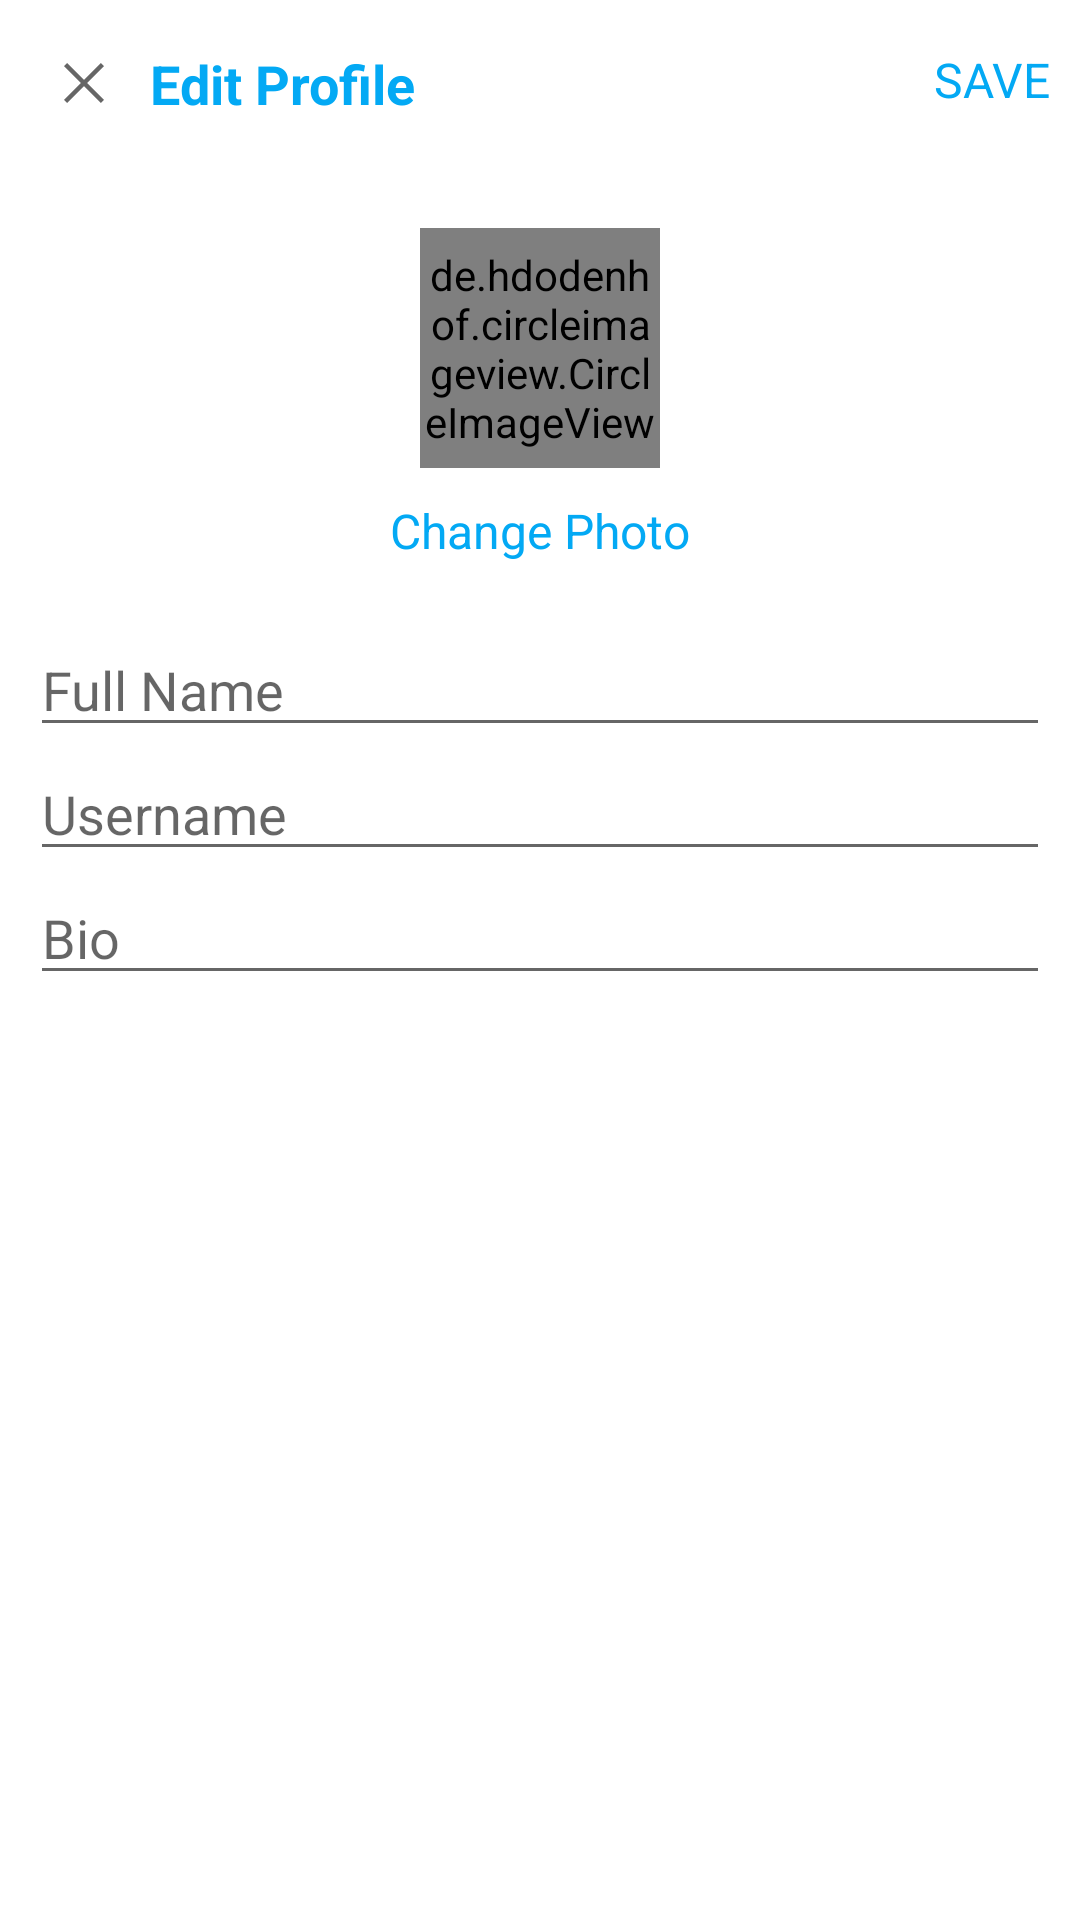

Android layout source for this screen:
<!-- AndroidManifest.xml: application theme Theme.Socify -->
<!-- res/layout/activity_edit_profile.xml -->
<?xml version="1.0" encoding="utf-8"?>
<LinearLayout xmlns:android="http://schemas.android.com/apk/res/android"
  xmlns:app="http://schemas.android.com/apk/res-auto"
  xmlns:tools="http://schemas.android.com/tools"
  android:id="@+id/main"
  android:layout_width="match_parent"
  android:layout_height="match_parent"
  android:orientation="vertical"
  tools:context=".ui.EditProfileActivity">

  <com.google.android.material.appbar.AppBarLayout
    android:id="@+id/appbar"
    android:layout_width="match_parent"
    android:layout_height="wrap_content"
    android:background="?android:attr/windowBackground">

    <com.google.android.material.appbar.MaterialToolbar
      android:id="@+id/toolbar"
      android:layout_width="match_parent"
      android:layout_height="wrap_content"
      android:background="?android:attr/windowBackground">

      <RelativeLayout
        android:layout_width="match_parent"
        android:layout_height="wrap_content">

        <ImageView
          android:id="@+id/close"
          android:layout_width="wrap_content"
          android:layout_height="wrap_content"
          android:layout_centerVertical="true"
          android:layout_alignParentStart="true"
          android:src="@drawable/ic_close" />

        <TextView
          android:layout_width="wrap_content"
          android:layout_height="wrap_content"
          android:layout_centerVertical="true"
          android:layout_marginStart="10dp"
          android:layout_toEndOf="@id/close"
          android:text="@string/edit_profile"
          android:textSize="18sp"
          android:textStyle="bold"
          android:textColor="@color/colorPrimary" />

        <TextView
          android:id="@+id/save"
          android:layout_width="wrap_content"
          android:layout_height="wrap_content"
          android:layout_marginEnd="10dp"
          android:layout_alignParentEnd="true"
          android:text="@string/save"
          android:textSize="16sp"
          android:textColor="@color/colorPrimary" />

      </RelativeLayout>

    </com.google.android.material.appbar.MaterialToolbar>

  </com.google.android.material.appbar.AppBarLayout>

  <LinearLayout
    android:layout_width="match_parent"
    android:layout_height="wrap_content"
    android:orientation="vertical"
    android:padding="10dp">

    <de.hdodenhof.circleimageview.CircleImageView
      android:id="@+id/image_profile"
      android:layout_width="80dp"
      android:layout_height="80dp"
      android:layout_gravity="center"
      android:layout_margin="10dp"
      android:src="@mipmap/ic_launcher" />
    
    <TextView
      android:id="@+id/tv_change"
      android:layout_width="wrap_content"
      android:layout_height="wrap_content"
      android:layout_gravity="center"
      android:text="@string/change_photo"
      android:textSize="16sp"
      android:textColor="@color/colorPrimary" />

    <com.google.android.material.textfield.TextInputEditText
      android:id="@+id/fullname"
      android:layout_width="match_parent"
      android:layout_height="wrap_content"
      android:layout_marginTop="20dp"
      android:hint="@string/fullname" />

    <com.google.android.material.textfield.TextInputEditText
      android:id="@+id/username"
      android:layout_width="match_parent"
      android:layout_height="wrap_content"
      android:hint="@string/username" />

    <com.google.android.material.textfield.TextInputEditText
      android:id="@+id/bio"
      android:layout_width="match_parent"
      android:layout_height="wrap_content"
      android:hint="@string/bio" />

  </LinearLayout>

</LinearLayout>
<!-- resources referenced by this layout -->
<resources>
  <color name="colorPrimary">#03a9f4</color>
  <!-- drawable ic_close (drawable) -->
  <vector xmlns:android="http://schemas.android.com/apk/res/android"
      android:width="24dp"
      android:height="24dp"
      android:viewportWidth="960"
      android:viewportHeight="960"
      android:tint="?attr/colorControlNormal">
    <path
        android:fillColor="@android:color/black"
        android:pathData="M256,746.15L213.85,704L437.85,480L213.85,256L256,213.85L480,437.85L704,213.85L746.15,256L522.15,480L746.15,704L704,746.15L480,522.15L256,746.15Z"/>
  </vector>
  <!-- mipmap ic_launcher: png bitmap (mipmap-hdpi, 2658 bytes) -->
  <string name="bio">Bio</string>
  <string name="change_photo">Change Photo</string>
  <string name="edit_profile">Edit Profile</string>
  <string name="fullname">Full Name</string>
  <string name="save">SAVE</string>
  <string name="username">Username</string>
  <style name="Theme.Socify" parent="Theme.MaterialComponents.Light.NoActionBar">
      
      <item name="colorPrimary">@color/colorPrimary</item>
      <item name="colorPrimaryDark">@color/colorPrimaryDark</item>
      <item name="colorAccent">@color/colorAccent</item>
    </style>
  <color name="colorPrimaryDark">#03a9f4</color>
  <color name="colorAccent">#03a9f4</color>
</resources>
